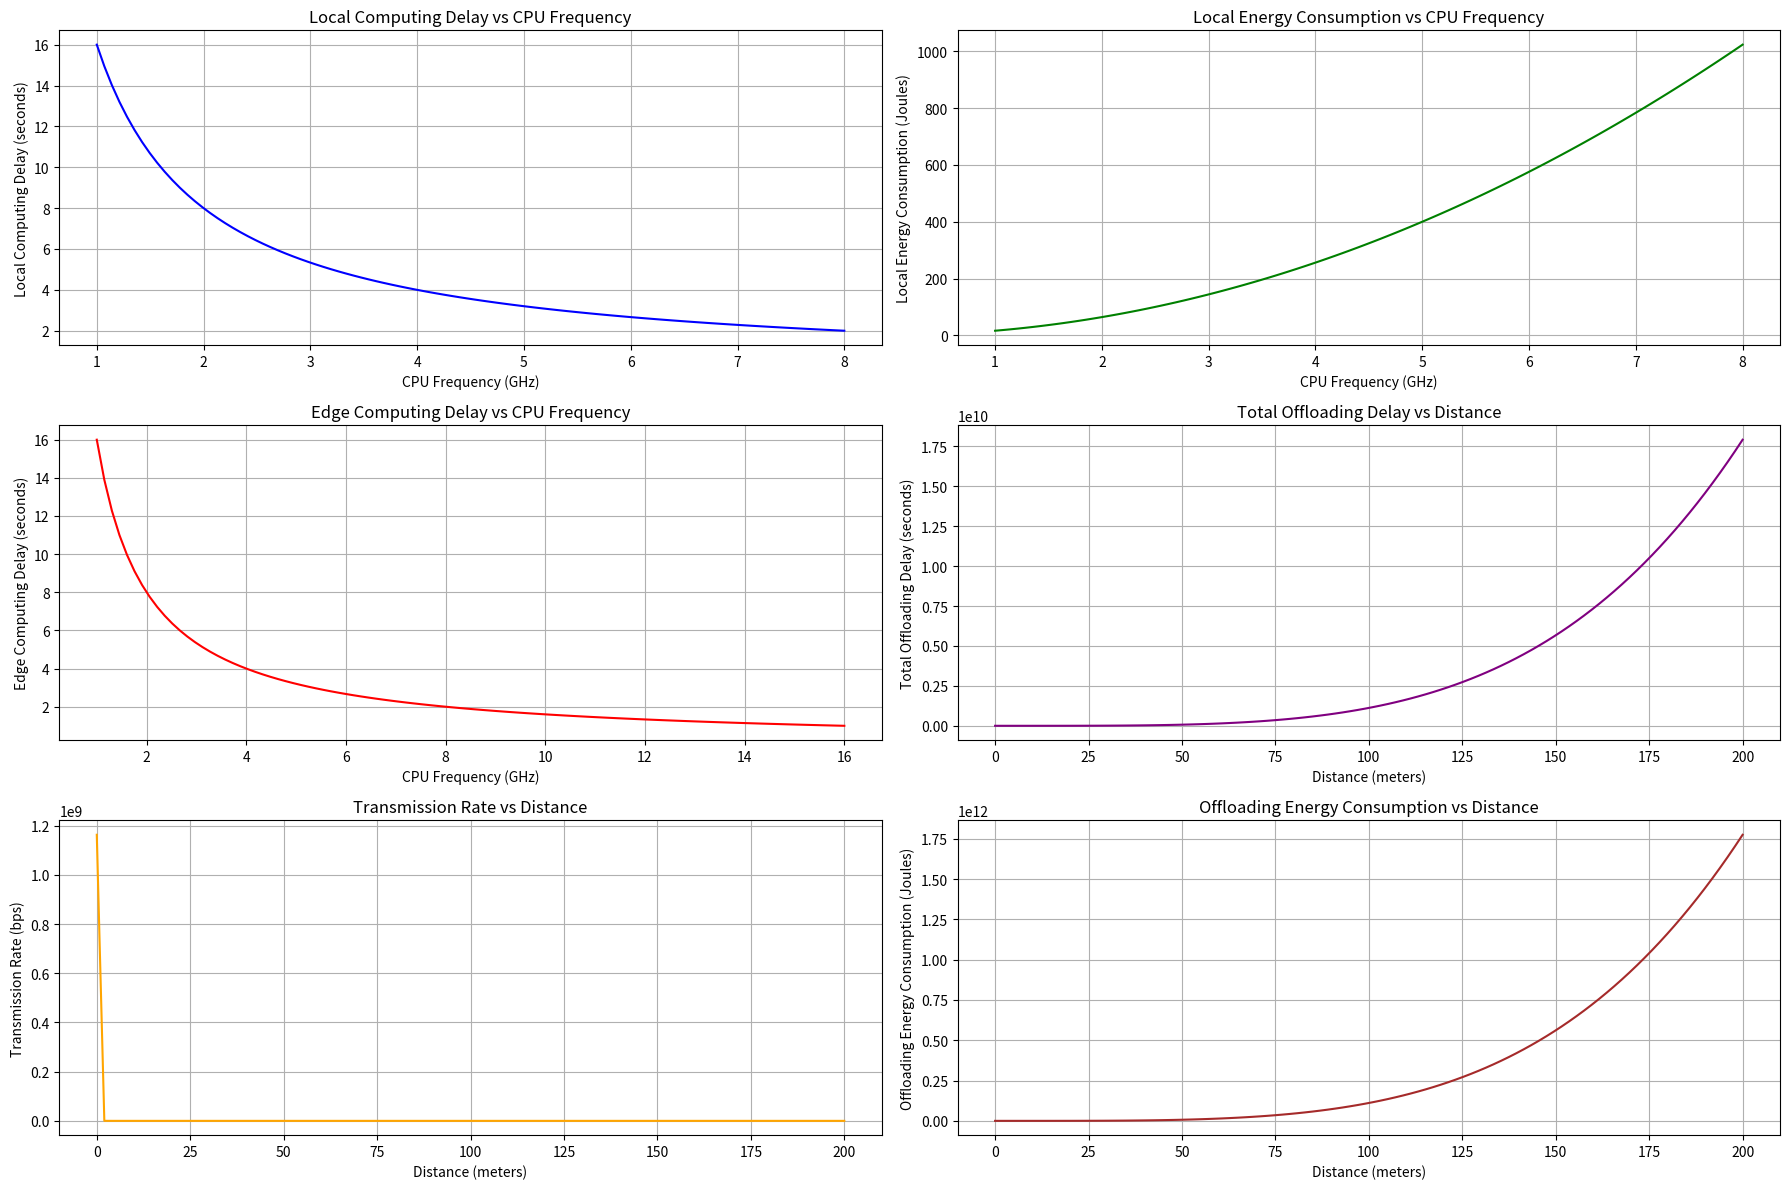

Python code for this plot:
import numpy as np
import matplotlib.pyplot as plt

class SimulationParameters:
    def __init__(self):
        # Environment Parameters
        self.num_vehicles = 80  # Number of vehicles
        self.num_rsus = 30  # Number of RSUs
        self.route_length = 10  # Route length in km
        self.communication_range = 200  # Communication range in meters

        # Vehicle Parameters
        self.vehicle_speed_range = [30, 120]  # Speed range in km/h
        self.vehicle_cpu_freq_range = [2, 8]  # CPU frequency range in GHz
        self.vehicle_transmit_power = 0.1  # Transmit power of vehicles in Watts

        # RSU Parameters
        self.rsu_cpu_freq_range = [8, 16]  # CPU frequency range in GHz
        self.rsu_transmit_power = 0.2  # Transmit power of RSUs in Watts

        # Task Parameters
        self.input_data_size = 16 * 1e6  # Input data size in bits (16 Mbits)
        self.processing_complexity = 1000  # Processing complexity in cycles/bit
        self.kappa = 1e-27  # Power consumption coefficient

        # Communication Parameters
        self.bandwidth = 10e6  # Bandwidth in Hz (10 MHz)
        self.noise_power = 1  # Noise power in Watts
        self.path_loss_exponent = 4 # Path loss exponent
        self.channel_fading = 1 # Rayleigh fading coefficient
        self.alpha = 1  # Uplink transmission overhead coefficient
        self.beta = 0.01  # Downlink transmission overhead coefficient

        # DDQN Algorithm Parameters
        self.memory_size = 1024  # Memory size for experience replay
        self.batch_size = 32  # Batch size for training
        self.gamma = 0.9  # Discount factor
        self.epsilon = 0.9  # Exploration rate
        self.learning_rate = 0.05  # Learning rate

        # Initialize vehicle and RSU properties
        self.initialize_vehicles()
        self.initialize_rsus()

        # Initialize distances between target vehicle and edge servers
        self.initialize_distances()

    def initialize_vehicles(self):
        # Randomly generate vehicle speeds and CPU frequencies
        self.vehicle_speeds = np.random.uniform(
            self.vehicle_speed_range[0], self.vehicle_speed_range[1], self.num_vehicles
        )  # in km/h
        self.vehicle_cpu_freqs = np.random.uniform(
            self.vehicle_cpu_freq_range[0], self.vehicle_cpu_freq_range[1], self.num_vehicles
        )  # in GHz

    def initialize_rsus(self):
        # Randomly generate RSU CPU frequencies
        self.rsu_cpu_freqs = np.random.uniform(
            self.rsu_cpu_freq_range[0], self.rsu_cpu_freq_range[1], self.num_rsus
        )  # in GHz

    def initialize_distances(self):
        """
        Randomly generate distances between the target vehicle and edge servers (vehicles and RSUs).
        Distances are within the communication range (0 to 200 meters).
        """
        self.distances_VT_Vi = np.random.uniform(1e-9, self.communication_range, self.num_vehicles)  # Avoid zero distance
        self.distances_VT_Bj = np.random.uniform(1e-9, self.communication_range, self.num_rsus)  # Avoid zero distance

    def calculate_transmission_rate(self, P, d):
        """
        Calculate the data transmission rate using the Shannon-Hartley theorem.

        Parameters:
            P (float): Transmit power (in Watts).
            d (float): Distance between transmitter and receiver (in meters).

        Returns:
            float: Data transmission rate (in bits per second).
        """
        # Avoid division by zero by ensuring d is not zero
        d = max(d, 1e-9)

        # Calculate the signal-to-noise ratio (SNR)
        SNR = (P * (d ** (-self.path_loss_exponent)) * (np.abs(self.channel_fading) ** 2)) / self.noise_power

        # Calculate the transmission rate using the Shannon-Hartley theorem
        transmission_rate = self.bandwidth * np.log2(1 + SNR)

        return transmission_rate

    def calculate_local_delay(self, f_loc):
        """
        Calculate the local computing delay.

        Parameters:
            f_loc (float): CPU frequency of the target vehicle (in Hz).

        Returns:
            float: Local computing delay (in seconds).
        """
        return (self.processing_complexity * self.input_data_size) / f_loc

    def calculate_local_energy(self, f_loc):
        """
        Calculate the local energy consumption.

        Parameters:
            f_loc (float): CPU frequency of the target vehicle (in Hz).

        Returns:
            float: Local energy consumption (in Joules).
        """
        P_CPU = self.kappa * (f_loc ** 2)  # Power consumption per CPU cycle
        return P_CPU * self.processing_complexity * self.input_data_size

    def calculate_edge_delay(self, f_edge):
        """
        Calculate the edge computing delay.

        Parameters:
            f_edge (float): CPU frequency of the selected edge server (in Hz).

        Returns:
            float: Edge computing delay (in seconds).
        """
        return (self.processing_complexity * self.input_data_size) / f_edge

    def calculate_ul_delay(self, transmission_rate):
        """
        Calculate the uplink (UL) transmission delay.

        Parameters:
            transmission_rate (float): Transmission rate (in bits per second).

        Returns:
            float: Uplink transmission delay (in seconds).
        """
        return self.alpha * (self.input_data_size / transmission_rate)

    def calculate_dl_delay(self, transmission_rate):
        """
        Calculate the downlink (DL) transmission delay.

        Parameters:
            transmission_rate (float): Transmission rate (in bits per second).

        Returns:
            float: Downlink transmission delay (in seconds).
        """
        return self.beta * (self.input_data_size / transmission_rate)

    def calculate_total_offloading_delay(self, D_UL, D_edge, D_DL):
        """
        Calculate the total offloading delay.

        Parameters:
            D_UL (float): Uplink transmission delay (in seconds).
            D_edge (float): Edge computing delay (in seconds).
            D_DL (float): Downlink transmission delay (in seconds).

        Returns:
            float: Total offloading delay (in seconds).
        """
        return D_UL + D_edge + D_DL

    def calculate_offloading_energy(self, P, transmission_rate):
        """
        Calculate the energy consumption during computation offloading.

        Parameters:
            P (float): Transmit power (in Watts).
            transmission_rate (float): Transmission rate (in bits per second).

        Returns:
            float: Energy consumption during offloading (in Joules).
        """
        return (P * self.processing_complexity * self.input_data_size) / transmission_rate

# Create an instance of the simulation parameters
sim_params = SimulationParameters()

# Example usage of local computing calculations
f_loc = 2.5 * 1e9  # Example CPU frequency of the target vehicle (2.5 GHz)
D_loc = sim_params.calculate_local_delay(f_loc)
E_loc = sim_params.calculate_local_energy(f_loc)

print(f"Local Computing Delay: {D_loc:.4f} seconds")
print(f"Local Energy Consumption: {E_loc:.4f} Joules")

# Calculate transmission rates for each vehicle and RSU
transmission_rates_VT_Vi = [
    sim_params.calculate_transmission_rate(sim_params.vehicle_transmit_power, d)
    for d in sim_params.distances_VT_Vi
]
transmission_rates_VT_Bj = [
    sim_params.calculate_transmission_rate(sim_params.vehicle_transmit_power, d)
    for d in sim_params.distances_VT_Bj
]
transmission_rates_Bj_VT = [
    sim_params.calculate_transmission_rate(sim_params.rsu_transmit_power, d)
    for d in sim_params.distances_VT_Bj
]
transmission_rates_Vi_VT = [
    sim_params.calculate_transmission_rate(sim_params.vehicle_transmit_power, d)
    for d in sim_params.distances_VT_Vi
]

# Example usage of offloading delay calculations
f_edge = 4.0 * 1e9  # Example CPU frequency of the selected edge server (4.0 GHz)
D_edge = sim_params.calculate_edge_delay(f_edge)

# Calculate UL and DL delays for a specific vehicle and RSU
D_UL_Vi = sim_params.calculate_ul_delay(transmission_rates_VT_Vi[0])  # Example: First vehicle
D_DL_Vi = sim_params.calculate_dl_delay(transmission_rates_Vi_VT[0])  # Example: First vehicle

D_UL_Bj = sim_params.calculate_ul_delay(transmission_rates_VT_Bj[0])  # Example: First RSU
D_DL_Bj = sim_params.calculate_dl_delay(transmission_rates_Bj_VT[0])  # Example: First RSU

# Calculate total offloading delay
D_off_Vi = sim_params.calculate_total_offloading_delay(D_UL_Vi, D_edge, D_DL_Vi)
D_off_Bj = sim_params.calculate_total_offloading_delay(D_UL_Bj, D_edge, D_DL_Bj)

print(f"Total Offloading Delay (V_i): {D_off_Vi:.4f} seconds")
print(f"Total Offloading Delay (B_j): {D_off_Bj:.4f} seconds")

# Calculate offloading energy consumption
E_off_Vi = sim_params.calculate_offloading_energy(sim_params.vehicle_transmit_power, transmission_rates_VT_Vi[0])
E_off_Bj = sim_params.calculate_offloading_energy(sim_params.vehicle_transmit_power, transmission_rates_VT_Bj[0])

print(f"Offloading Energy Consumption (V_i): {E_off_Vi:.4f} Joules")
print(f"Offloading Energy Consumption (B_j): {E_off_Bj:.4f} Joules")

# Plotting the data
plt.figure(figsize=(18, 12))

# Plot 1: Local Computing Delay vs CPU Frequency
plt.subplot(3, 2, 1)
f_loc_range = np.linspace(1e9, 8e9, 100)  # CPU frequency range from 1 GHz to 8 GHz
D_loc_range = [sim_params.calculate_local_delay(f) for f in f_loc_range]
plt.plot(f_loc_range / 1e9, D_loc_range, color='blue')
plt.xlabel('CPU Frequency (GHz)')
plt.ylabel('Local Computing Delay (seconds)')
plt.title('Local Computing Delay vs CPU Frequency')
plt.grid(True)

# Plot 2: Local Energy Consumption vs CPU Frequency
plt.subplot(3, 2, 2)
E_loc_range = [sim_params.calculate_local_energy(f) for f in f_loc_range]
plt.plot(f_loc_range / 1e9, E_loc_range, color='green')
plt.xlabel('CPU Frequency (GHz)')
plt.ylabel('Local Energy Consumption (Joules)')
plt.title('Local Energy Consumption vs CPU Frequency')
plt.grid(True)

# Plot 3: Edge Computing Delay vs CPU Frequency
plt.subplot(3, 2, 3)
f_edge_range = np.linspace(1e9, 16e9, 100)  # CPU frequency range from 1 GHz to 16 GHz
D_edge_range = [sim_params.calculate_edge_delay(f) for f in f_edge_range]
plt.plot(f_edge_range / 1e9, D_edge_range, color='red')
plt.xlabel('CPU Frequency (GHz)')
plt.ylabel('Edge Computing Delay (seconds)')
plt.title('Edge Computing Delay vs CPU Frequency')
plt.grid(True)

# Plot 4: Total Offloading Delay vs Distance
plt.subplot(3, 2, 4)
distance_range = np.linspace(1e-9, sim_params.communication_range, 100)  # Distance range from 0 to 200 meters
transmission_rate_range = [sim_params.calculate_transmission_rate(sim_params.vehicle_transmit_power, d) for d in distance_range]
D_UL_range = [sim_params.calculate_ul_delay(rate) for rate in transmission_rate_range]
D_DL_range = [sim_params.calculate_dl_delay(rate) for rate in transmission_rate_range]
D_off_range = [sim_params.calculate_total_offloading_delay(D_UL, D_edge, D_DL) for D_UL, D_DL in zip(D_UL_range, D_DL_range)]
plt.plot(distance_range, D_off_range, color='purple')
plt.xlabel('Distance (meters)')
plt.ylabel('Total Offloading Delay (seconds)')
plt.title('Total Offloading Delay vs Distance')
plt.grid(True)

# Plot 5: Transmission Rate vs Distance
plt.subplot(3, 2, 5)
plt.plot(distance_range, transmission_rate_range, color='orange')
plt.xlabel('Distance (meters)')
plt.ylabel('Transmission Rate (bps)')
plt.title('Transmission Rate vs Distance')
plt.grid(True)

# Plot 6: Offloading Energy Consumption vs Distance
plt.subplot(3, 2, 6)
E_off_range = [sim_params.calculate_offloading_energy(sim_params.vehicle_transmit_power, rate) for rate in transmission_rate_range]
plt.plot(distance_range, E_off_range, color='brown')
plt.xlabel('Distance (meters)')
plt.ylabel('Offloading Energy Consumption (Joules)')
plt.title('Offloading Energy Consumption vs Distance')
plt.grid(True)

# Display the plots
plt.tight_layout()
plt.show()